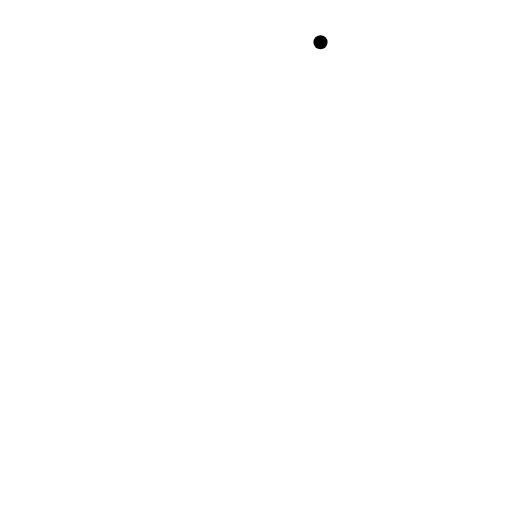
t = 0.00 s
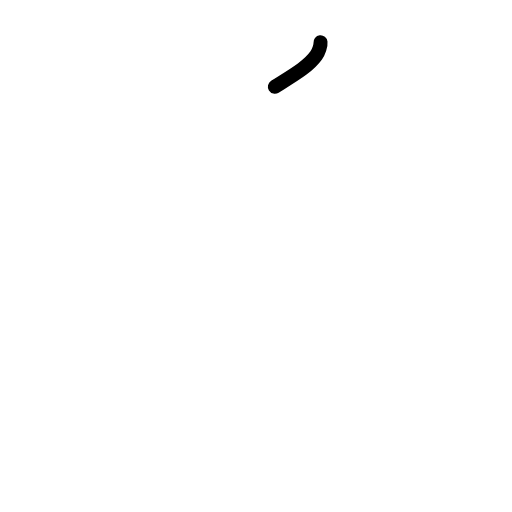
t = 0.63 s
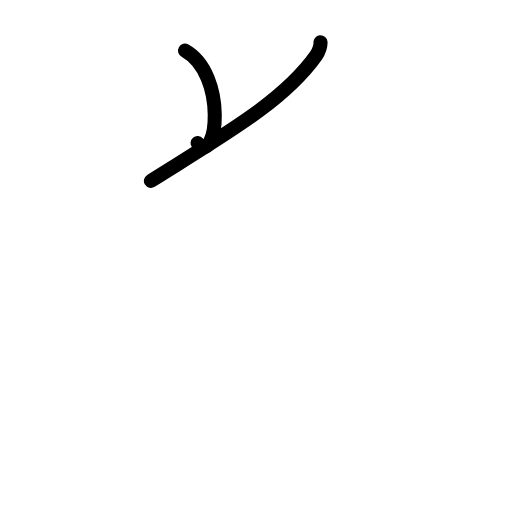
t = 1.25 s
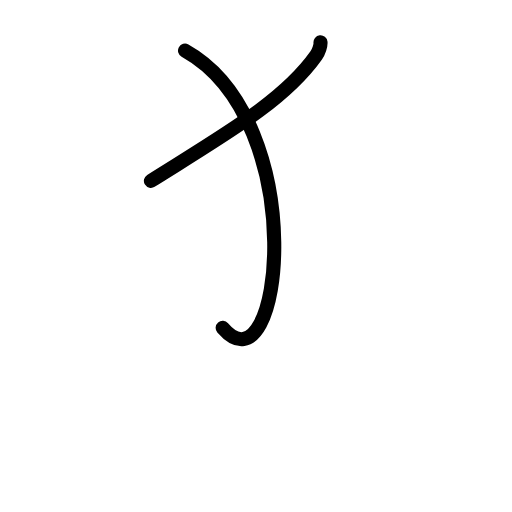
t = 1.75 s
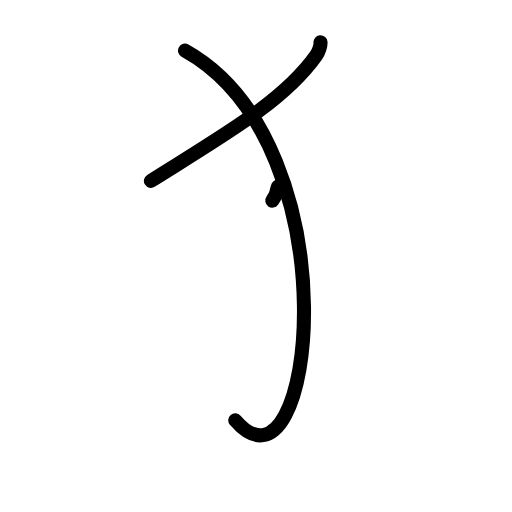
t = 2.38 s
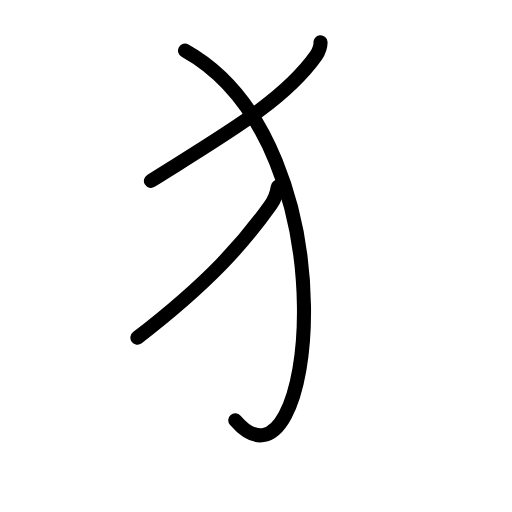
t = 3.00 s

The animated SVG that drew these frames (rendered in a browser with its animation timeline set to each time). Animation: 7 SMIL elements (animate=7); one cycle of 3.00 s.

<?xml version="1.0" encoding="UTF-8"?>
<!--
AniKanjiVG is licensed by CC-BY-SA Paul C. Sommerhoff (https://bitbucket.org/sommerhoff/anikanjivg).
AniKanjiVG uses KanjiVG which is licensed by CC-BY-SA Ulrich Apel (http://kanjivg.tagaini.net).
See also http://creativecommons.org/licenses/by-sa/3.0/
-->
<svg xmlns:kvg='http://kanjivg.tagaini.net' xmlns='http://www.w3.org/2000/svg' width='109' height='109' viewBox='0 0 109 109' style='fill:none;stroke:#000000;stroke-width:3;stroke-linecap:round;stroke-linejoin:round;' id="kvg:kanji_02ea8"><g id="kvg:02ea8" kvg:element="⺨" kvg:variant="true" kvg:original="犬" kvg:radical="tradit"><path id="kvg:02ea8-s1" kvg:type="㇒" d="M68.23,9c0.08,0.7-0.38,2.04-0.91,2.79c-6.79,9.58-18.69,16.35-35.19,26.71"><animate attributeName="d" begin="0.0s" dur="0.5s" from="M68.23,9C68.23,9,68.23,9,68.23,9" to="M68.23,9c0.08,0.7-0.38,2.04-0.91,2.79" />
<animate attributeName="d" begin="0.5s" dur="0.5s" from="M68.23,9c0.08,0.7-0.38,2.04-0.91,2.79c0,0,0,0,0,0,0" to="M68.23,9c0.08,0.7-0.38,2.04-0.91,2.79c-6.79,9.58-18.69,16.35-35.19,26.71" />
</path>
<path id="kvg:02ea8-s2" kvg:type="㇕va" d="M39.39,10.78C75.62,31,67.12,109.38,50.08,89.47"><animate attributeName="d" begin="1.0s" dur="1.0s" from="M39.39,10.78C39.39,10.78,39.39,10.78,39.39,10.78" to="M39.39,10.78C75.62,31,67.12,109.38,50.08,89.47" />
<animate attributeName="d" begin="0s" dur="1.0s" from="M-100,-100" to="M-100,-100" />
</path>
<path id="kvg:02ea8-s3" kvg:type="㇒" d="M59.13,39.79c-0.26,1.84-0.76,2.79-1.55,3.9c-5.75,8.06-13.03,16.38-28.33,28.19"><animate attributeName="d" begin="2.0s" dur="0.5s" from="M59.13,39.79C59.13,39.79,59.13,39.79,59.13,39.79" to="M59.13,39.79c-0.26,1.84-0.76,2.79-1.55,3.9" />
<animate attributeName="d" begin="2.5s" dur="0.5s" from="M59.13,39.79c-0.26,1.84-0.76,2.79-1.55,3.9c0,0,0,0,0,0,0" to="M59.13,39.79c-0.26,1.84-0.76,2.79-1.55,3.9c-5.75,8.06-13.03,16.38-28.33,28.19" />
<animate attributeName="d" begin="0s" dur="2.0s" from="M-100,-100" to="M-100,-100" />
</path>
</g>
</svg>
